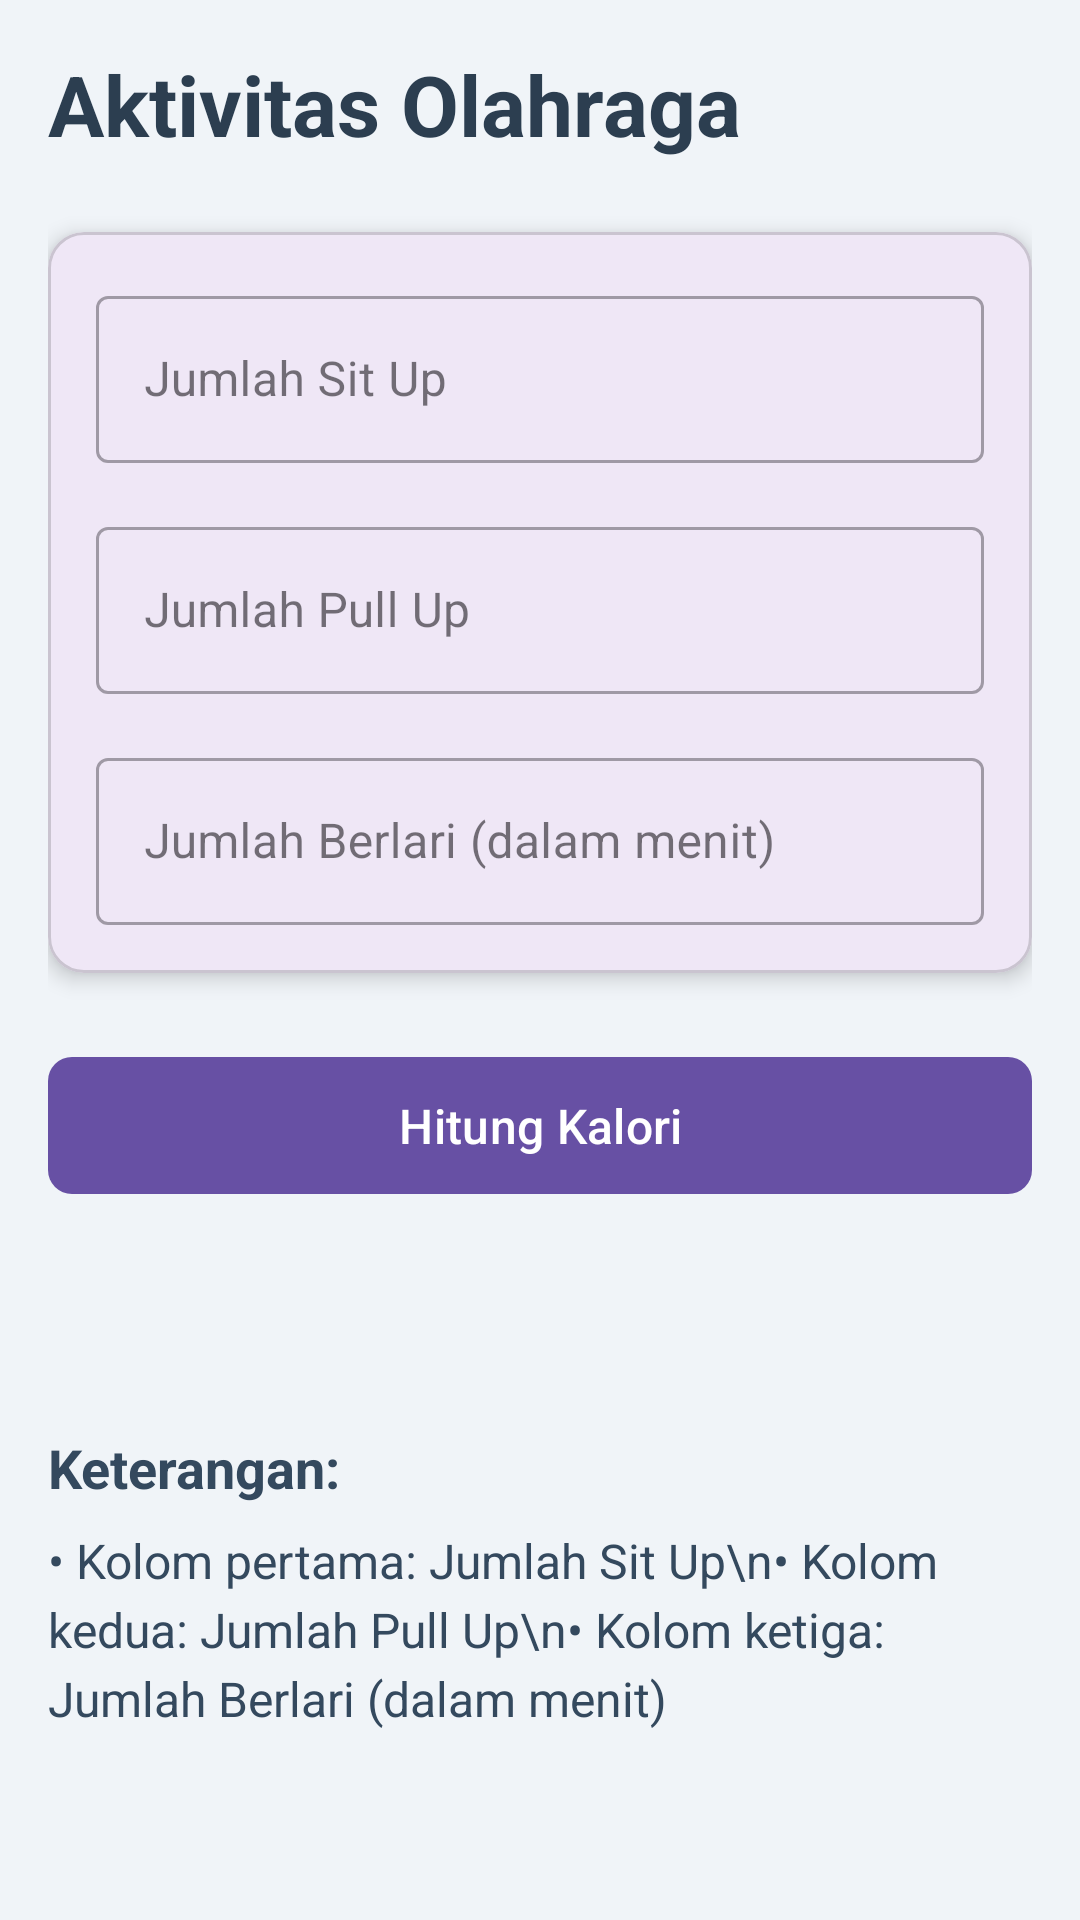

Layout XML and referenced resources for this Android screen:
<!-- AndroidManifest.xml: application theme Theme.ProjectZulfa -->
<!-- res/layout/saran.xml -->
<?xml version="1.0" encoding="utf-8"?>
<ScrollView xmlns:android="http://schemas.android.com/apk/res/android"
    xmlns:app="http://schemas.android.com/apk/res-auto"
    android:layout_width="match_parent"
    android:layout_height="match_parent"
    android:background="#F0F4F8">

    <LinearLayout
        android:layout_width="match_parent"
        android:layout_height="wrap_content"
        android:orientation="vertical"
        android:padding="16dp">

        <TextView
            android:layout_width="wrap_content"
            android:layout_height="wrap_content"
            android:text="Aktivitas Olahraga"
            android:textSize="28sp"
            android:textStyle="bold"
            android:textColor="#2C3E50"
            android:layout_marginBottom="24dp"/>

        <com.google.android.material.card.MaterialCardView
            android:layout_width="match_parent"
            android:layout_height="wrap_content"
            app:cardCornerRadius="12dp"
            app:cardElevation="4dp"
            android:layout_marginBottom="24dp">

            <LinearLayout
                android:layout_width="match_parent"
                android:layout_height="wrap_content"
                android:orientation="vertical"
                android:padding="16dp">

                <com.google.android.material.textfield.TextInputLayout
                    android:layout_width="match_parent"
                    android:layout_height="wrap_content"
                    android:hint="Jumlah Sit Up"
                    style="@style/Widget.MaterialComponents.TextInputLayout.OutlinedBox"
                    android:layout_marginBottom="16dp">

                    <com.google.android.material.textfield.TextInputEditText
                        android:id="@+id/etSitUp"
                        android:layout_width="match_parent"
                        android:layout_height="wrap_content"
                        android:inputType="number"/>

                </com.google.android.material.textfield.TextInputLayout>

                <com.google.android.material.textfield.TextInputLayout
                    android:layout_width="match_parent"
                    android:layout_height="wrap_content"
                    android:hint="Jumlah Pull Up"
                    style="@style/Widget.MaterialComponents.TextInputLayout.OutlinedBox"
                    android:layout_marginBottom="16dp">

                    <com.google.android.material.textfield.TextInputEditText
                        android:id="@+id/etPullUp"
                        android:layout_width="match_parent"
                        android:layout_height="wrap_content"
                        android:inputType="number"/>

                </com.google.android.material.textfield.TextInputLayout>

                <com.google.android.material.textfield.TextInputLayout
                    android:layout_width="match_parent"
                    android:layout_height="wrap_content"
                    android:hint="Jumlah Berlari (dalam menit)"
                    style="@style/Widget.MaterialComponents.TextInputLayout.OutlinedBox">

                    <com.google.android.material.textfield.TextInputEditText
                        android:id="@+id/etBerlari"
                        android:layout_width="match_parent"
                        android:layout_height="wrap_content"
                        android:inputType="number"/>

                </com.google.android.material.textfield.TextInputLayout>

            </LinearLayout>

        </com.google.android.material.card.MaterialCardView>

        <com.google.android.material.button.MaterialButton
            android:id="@+id/btnHitung"
            android:layout_width="match_parent"
            android:layout_height="wrap_content"
            android:text="Hitung Kalori"
            android:textSize="16sp"
            app:cornerRadius="8dp"
            android:padding="12dp"
            android:layout_marginBottom="24dp"/>

        <TextView
            android:id="@+id/tvHasil"
            android:layout_width="wrap_content"
            android:layout_height="wrap_content"
            android:textSize="20sp"
            android:textStyle="bold"
            android:textColor="#27AE60"
            android:layout_marginBottom="24dp"/>

        <TextView
            android:layout_width="match_parent"
            android:layout_height="wrap_content"
            android:text="Keterangan:"
            android:textSize="18sp"
            android:textStyle="bold"
            android:textColor="#34495E"
            android:layout_marginBottom="8dp"/>

        <TextView
            android:layout_width="match_parent"
            android:layout_height="wrap_content"
            android:text="• Kolom pertama: Jumlah Sit Up\n• Kolom kedua: Jumlah Pull Up\n• Kolom ketiga: Jumlah Berlari (dalam menit)"
            android:textSize="16sp"
            android:textColor="#34495E"
            android:lineSpacingExtra="4dp"/>

    </LinearLayout>

</ScrollView>
<!-- resources referenced by this layout -->
<resources>
  <style name="Theme.ProjectZulfa" parent="Base.Theme.ProjectZulfa" />
  <style name="Base.Theme.ProjectZulfa" parent="Theme.Material3.DayNight.NoActionBar">
          
          
      </style>
</resources>
